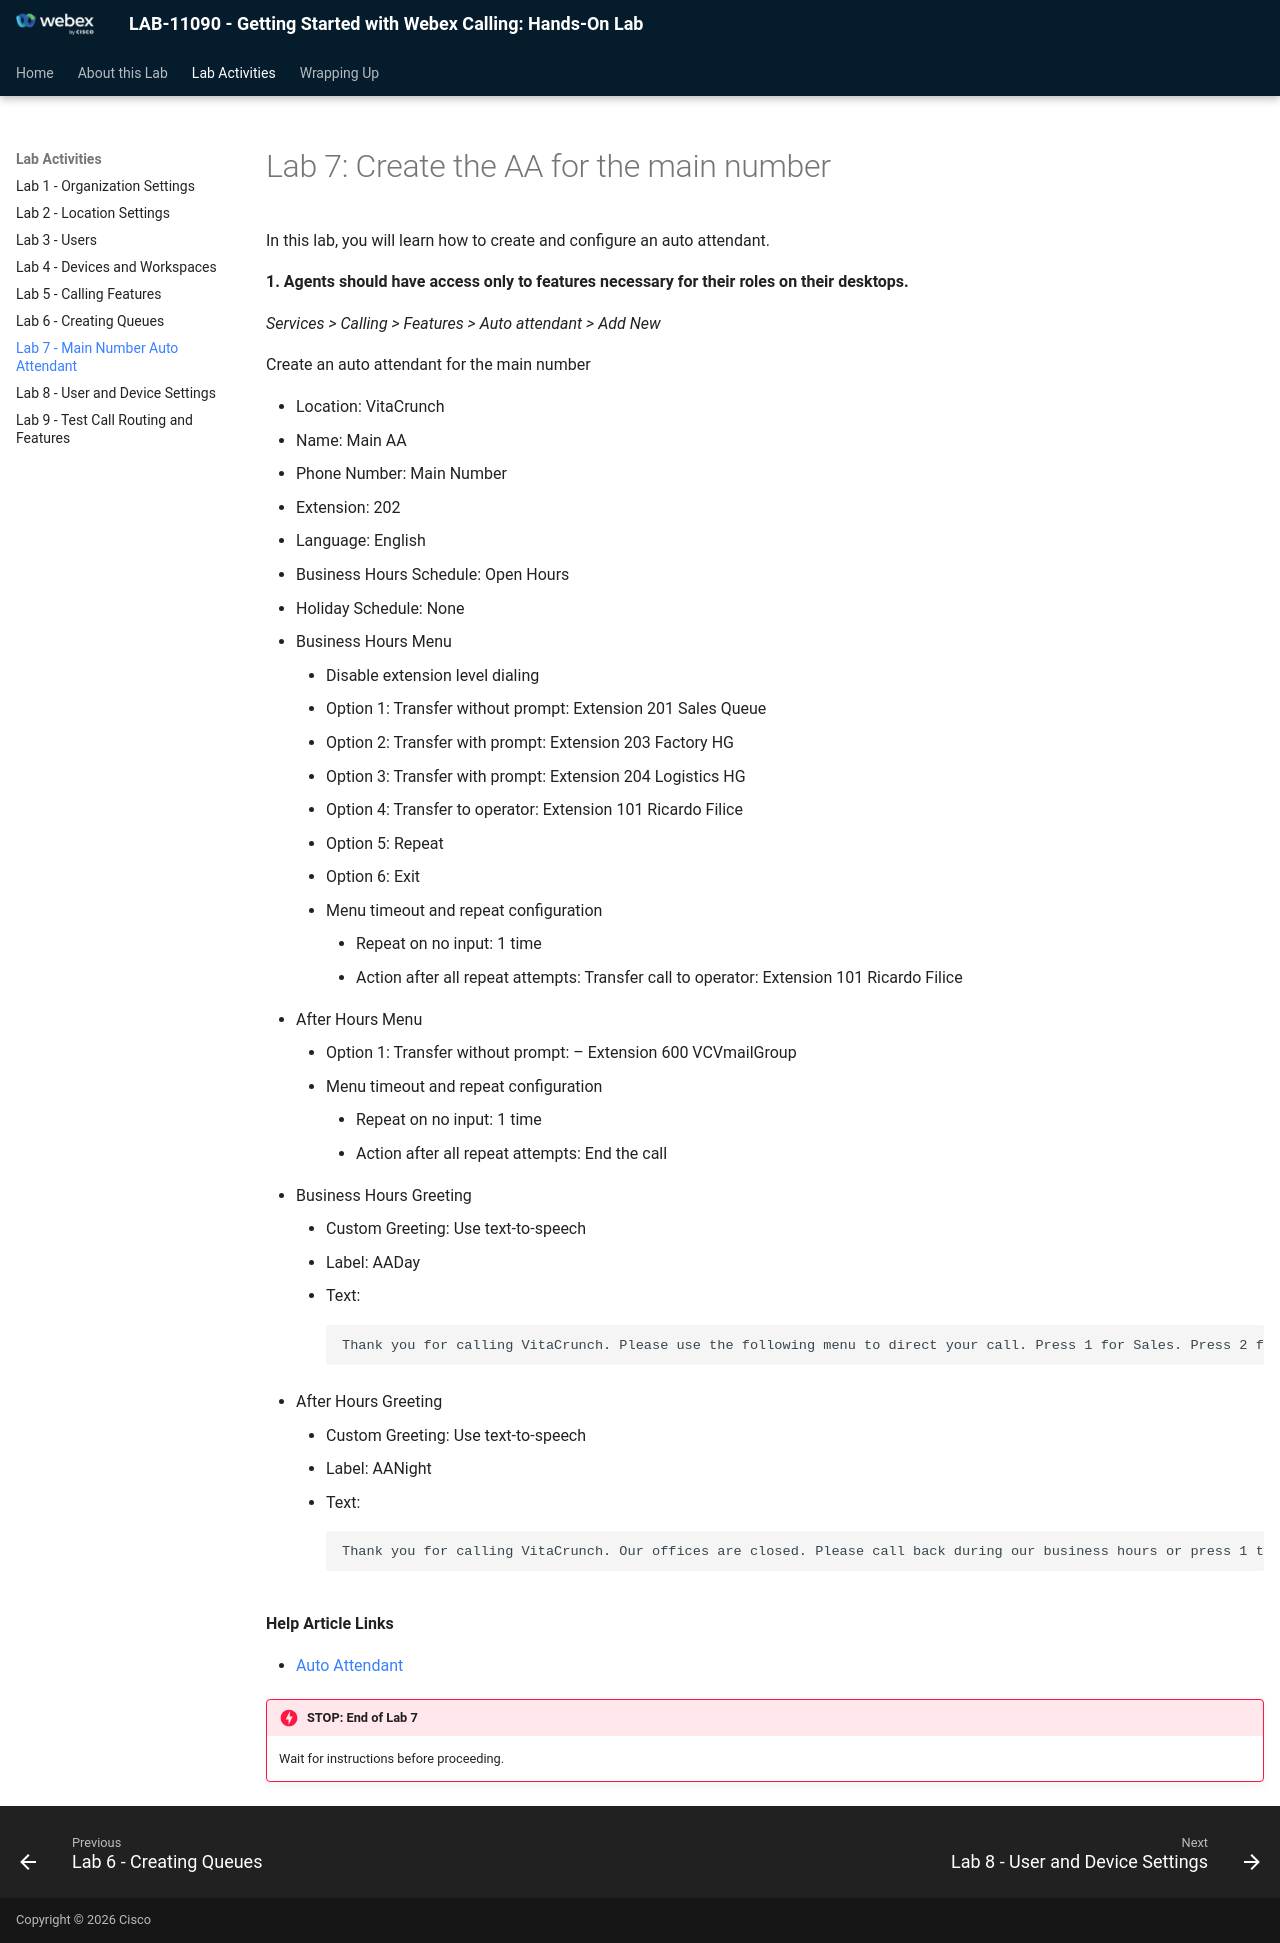

repository: WebexCC-SA/LAB-11090 · page: lab-7-create-the-aa-for-the-main-number/index.html · generator: mkdocs

# Lab 7: Create the AA for the main number

In this lab, you will learn how to create and configure an auto attendant.

**1. Agents should have access only to features necessary for their roles on their desktops.**

*Services > Calling > Features > Auto attendant > Add New*

Create an auto attendant for the main number

- Location: VitaCrunch
- Name: Main AA
- Phone Number: Main Number
- Extension: 202
- Language: English
- Business Hours Schedule: Open Hours
- Holiday Schedule: None
- Business Hours Menu
    - Disable extension level dialing
    - Option 1: Transfer without prompt: Extension 201 Sales Queue
    - Option 2: Transfer with prompt: Extension 203 Factory HG
    - Option 3: Transfer with prompt: Extension 204 Logistics HG
    - Option 4: Transfer to operator: Extension 101 Ricardo Filice
    - Option 5: Repeat
    - Option 6: Exit
    - Menu timeout and repeat configuration
        - Repeat on no input: 1 time
        - Action after all repeat attempts: Transfer call to operator: Extension 101 Ricardo Filice
- After Hours Menu
    - Option 1: Transfer without prompt: – Extension 600 VCVmailGroup
    - Menu timeout and repeat configuration
        - Repeat on no input: 1 time
        - Action after all repeat attempts: End the call
- Business Hours Greeting
    - Custom Greeting: Use text-to-speech
    - Label: AADay
    - Text:

        ```text
        Thank you for calling VitaCrunch. Please use the following menu to direct your call. Press 1 for Sales. Press 2 for the factory. Press 3 for Logistics. Press 4 or wait in the line to talk with an operator. Press 5 to Repeat menu. Press 6 to Exit menu.
        ```

- After Hours Greeting
    - Custom Greeting: Use text-to-speech
    - Label: AANight
    - Text:

        ```text
        Thank you for calling VitaCrunch. Our offices are closed. Please call back during our business hours or press 1 to leave a voicemail.
        ```


**Help Article Links**

- [Auto Attendant](https://help.webex.com/en-us/article/nsioxoi/Manage-auto-attendants-in-Control-Hub)


!!! danger "STOP: End of Lab 7"
    Wait for instructions before proceeding.
